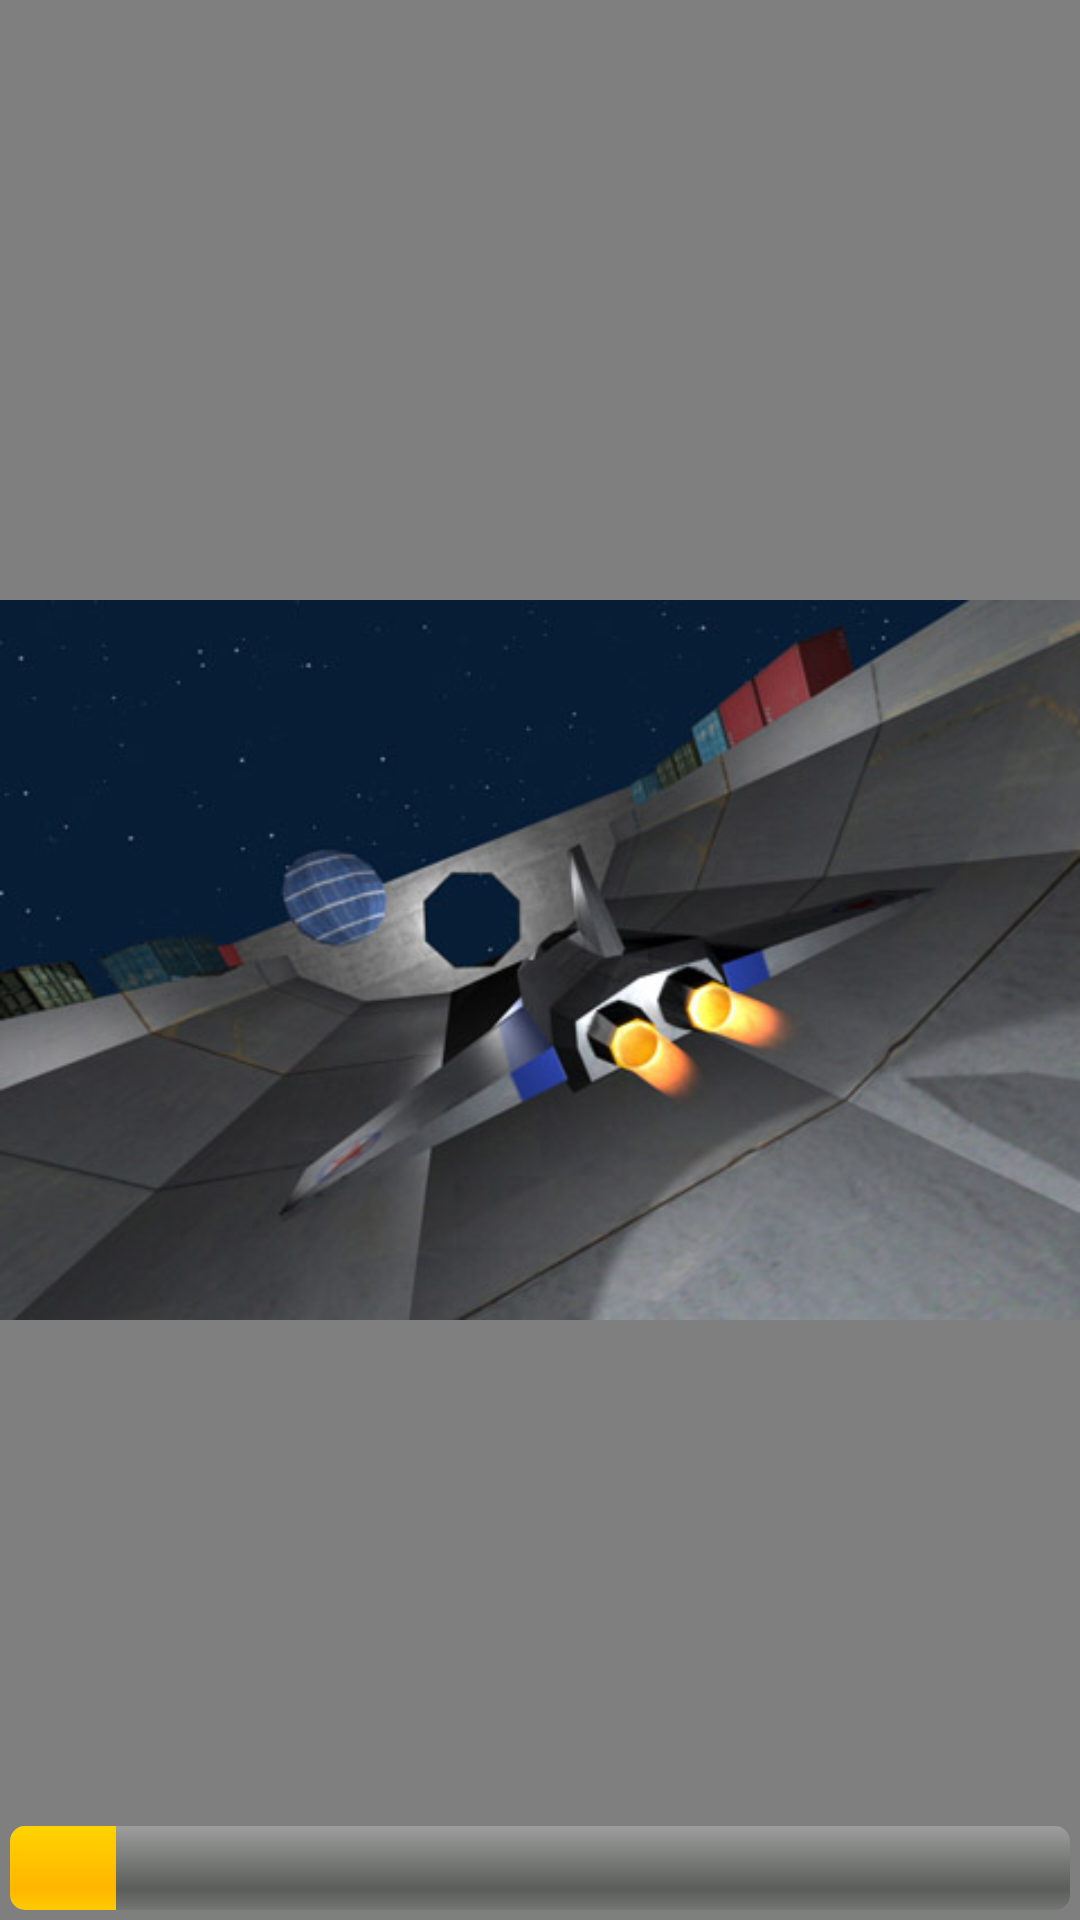

Produce the Android XML layout that renders to this screen, including the resource entries it uses.
<!-- AndroidManifest.xml: fallback theme Theme.MaterialComponents.DayNight.NoActionBar -->
<!-- res/layout/game.xml -->
<?xml version="1.0" encoding="utf-8"?>
<FrameLayout android:id="@+id/GameLayout"
	android:layout_width="fill_parent" android:layout_height="fill_parent"
	xmlns:android="http://schemas.android.com/apk/res/android">
	<com.ratmonkey.spacedash.SDView
		android:id="@+id/SDView" android:layout_width="fill_parent"
		android:layout_height="fill_parent" />
	<RelativeLayout android:id="@+id/InGameMenu"
		android:layout_width="fill_parent" android:layout_height="fill_parent"
		android:background="@drawable/blackbg" xmlns:android="http://schemas.android.com/apk/res/android"
		android:visibility="invisible">
		<TableLayout android:layout_width="wrap_content"
			android:background="@drawable/overlaymenupatch"
			android:layout_height="wrap_content" android:orientation="vertical"
			android:layout_centerVertical="true" android:layout_centerHorizontal="true"
			android:layout_gravity="center" android:layout_marginLeft="20px"
			android:layout_marginRight="20px" android:paddingBottom="10px"
			android:paddingLeft="10px" android:paddingRight="10px"
			android:paddingTop="10px">
			<Button android:id="@+id/ResumeGameButton"
				android:layout_gravity="center" android:background="@drawable/resume_game_button">
			</Button>
			<ToggleButton android:id="@+id/SoundButton"
				android:layout_gravity="center" android:textOn="" android:textOff=""
				android:background="@drawable/sound_button">
			</ToggleButton>
			<ToggleButton android:id="@+id/MusicButton"
				android:layout_gravity="center" android:textOn="" android:textOff=""
				android:background="@drawable/music_button">
			</ToggleButton>
			<ToggleButton android:id="@+id/VibrateButton"
				android:layout_gravity="center" android:textOn="" android:textOff=""
				android:background="@drawable/vibrate_button">
			</ToggleButton>
			<Button android:id="@+id/CalibrateButton"
				android:layout_gravity="center" android:background="@drawable/calibrate_button">
			</Button>
			<Button android:id="@+id/EndGameButton"
				android:layout_gravity="center" android:background="@drawable/end_game_button">
			</Button>
		</TableLayout>
	</RelativeLayout>
	<FrameLayout android:id="@+id/LoadProgressScreen"
		android:layout_width="fill_parent" android:layout_height="fill_parent"
		android:background="#0000" android:visibility="visible">
		<ImageView android:id="@+id/ImageProgressScreen"
			android:layout_width="fill_parent" android:layout_height="fill_parent"
			android:src="@drawable/screenshot1" android:layout_gravity="top|center_horizontal"/>
		<ProgressBar android:id="@+id/LoadProgressBar"
			android:layout_width="fill_parent" android:layout_height="wrap_content"
			android:background="#0000" android:indeterminateOnly="false"
			android:progressDrawable="@android:drawable/progress_horizontal"
			android:indeterminateDrawable="@android:drawable/progress_indeterminate_horizontal"
			android:minHeight="28dip" android:maxHeight="28dip" android:padding="10px"
			android:progress="10" android:layout_gravity="bottom" />
	</FrameLayout>
</FrameLayout>
<!-- resources referenced by this layout -->
<resources>
  <!-- drawable blackbg: png bitmap (drawable, 1124 bytes) -->
  <!-- drawable calibrate_button (drawable) -->
  <?xml version="1.0" encoding="utf-8"?>
  <selector xmlns:android="http://schemas.android.com/apk/res/android">
  	<item android:state_pressed="true" android:drawable="@drawable/calibrate_pressed" /> 
  	<item android:state_focused="true" android:drawable="@drawable/calibrate_focused" /> 
  	<item android:drawable="@drawable/calibrate_normal" /> 
  </selector>
  <!-- drawable end_game_button (drawable) -->
  <?xml version="1.0" encoding="utf-8"?>
  <selector xmlns:android="http://schemas.android.com/apk/res/android">
  	<item android:state_pressed="true" android:drawable="@drawable/end_game_pressed" /> 
  	<item android:state_focused="true" android:drawable="@drawable/end_game_focused" /> 
  	<item android:drawable="@drawable/end_game_normal" /> 
  </selector>
  <!-- drawable music_button (drawable) -->
  <?xml version="1.0" encoding="utf-8"?>
  <selector xmlns:android="http://schemas.android.com/apk/res/android">
  	<item android:state_checked="false" android:state_pressed="true" android:drawable="@drawable/music_off_pressed" /> 
  	<item android:state_checked="false" android:state_focused="true" android:drawable="@drawable/music_off_focused" /> 
  	<item android:state_checked="false" android:drawable="@drawable/music_off_normal" /> 
  	<item android:state_checked="true" android:state_pressed="true" android:drawable="@drawable/music_on_pressed" /> 
  	<item android:state_checked="true" android:state_focused="true" android:drawable="@drawable/music_on_focused" /> 
  	<item android:drawable="@drawable/music_on_normal" /> 
  </selector>
  <!-- drawable resume_game_button (drawable) -->
  <?xml version="1.0" encoding="utf-8"?>
  <selector xmlns:android="http://schemas.android.com/apk/res/android">
  	<item android:state_pressed="true" android:drawable="@drawable/resume_game_pressed" /> 
  	<item android:state_focused="true" android:drawable="@drawable/resume_game_focused" /> 
  	<item android:drawable="@drawable/resume_game_normal" /> 
  </selector>
  <!-- drawable screenshot1: jpg bitmap (drawable, 42311 bytes) -->
  <!-- drawable sound_button (drawable) -->
  <?xml version="1.0" encoding="utf-8"?>
  <selector xmlns:android="http://schemas.android.com/apk/res/android">
  	<item android:state_checked="false" android:state_pressed="true" android:drawable="@drawable/sound_off_pressed" /> 
  	<item android:state_checked="false" android:state_focused="true" android:drawable="@drawable/sound_off_focused" /> 
  	<item android:state_checked="false" android:drawable="@drawable/sound_off_normal" /> 
  	<item android:state_pressed="true" android:drawable="@drawable/sound_on_pressed" /> 
  	<item android:state_focused="true" android:drawable="@drawable/sound_on_focused" /> 
  	<item android:drawable="@drawable/sound_on_normal" /> 
  </selector>
  <!-- drawable vibrate_button (drawable) -->
  <?xml version="1.0" encoding="utf-8"?>
  <selector xmlns:android="http://schemas.android.com/apk/res/android">
  	<item android:state_checked="false" android:state_pressed="true" android:drawable="@drawable/vibrate_off_pressed" /> 
  	<item android:state_checked="false" android:state_focused="true" android:drawable="@drawable/vibrate_off_focused" /> 
  	<item android:state_checked="false" android:drawable="@drawable/vibrate_off_normal" /> 
  	<item android:state_checked="true" android:state_pressed="true" android:drawable="@drawable/vibrate_on_pressed" /> 
  	<item android:state_checked="true" android:state_focused="true" android:drawable="@drawable/vibrate_on_focused" /> 
  	<item android:drawable="@drawable/vibrate_on_normal" /> 
  </selector>
  <!-- drawable end_game_normal: png bitmap (drawable, 926 bytes) -->
  <!-- drawable music_on_normal: png bitmap (drawable, 900 bytes) -->
  <!-- drawable sound_off_normal: png bitmap (drawable, 941 bytes) -->
  <!-- drawable sound_on_pressed: png bitmap (drawable, 919 bytes) -->
  <!-- drawable sound_on_normal: png bitmap (drawable, 926 bytes) -->
</resources>
